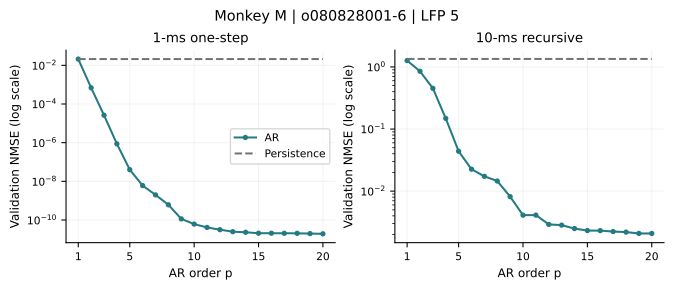

The file beside this chart, header and first rows:
recording, monkey, family, p, m, tau, horizon_ms, mean_nmse, outer_fold_sd, mean_persistence, valid_folds, max_condition
monkeyM_session-o080828001-6_lfp-5, M, ar, 1, 0, 1, 1, 0.021, 0.0003398, 0.02106, 5, 1
monkeyM_session-o080828001-6_lfp-5, M, ar, 1, 0, 1, 10, 1.265, 0.0206, 1.345, 5, 1
monkeyM_session-o080828001-6_lfp-5, M, ar, 2, 0, 1, 1, 0.0006882, 8.226967147954984e-06, 0.02106, 5, 14.52
monkeyM_session-o080828001-6_lfp-5, M, ar, 2, 0, 1, 10, 0.8515, 0.007532, 1.345, 5, 14.52
monkeyM_session-o080828001-6_lfp-5, M, ar, 3, 0, 1, 1, 2.621649943887117e-05, 3.0379857233596817e-07, 0.02106, 5, 168.2
monkeyM_session-o080828001-6_lfp-5, M, ar, 3, 0, 1, 10, 0.4522, 0.004271, 1.345, 5, 168.2
monkeyM_session-o080828001-6_lfp-5, M, ar, 4, 0, 1, 1, 8.676566120679042e-07, 4.8063521029421606e-09, 0.02106, 5, 1795
monkeyM_session-o080828001-6_lfp-5, M, ar, 4, 0, 1, 10, 0.1483, 0.0008749, 1.345, 5, 1795
monkeyM_session-o080828001-6_lfp-5, M, ar, 5, 0, 1, 1, 4.013138457318096e-08, 4.33556033770086e-10, 0.02106, 5, 20006
monkeyM_session-o080828001-6_lfp-5, M, ar, 5, 0, 1, 10, 0.04388, 0.0004212, 1.345, 5, 20006
monkeyM_session-o080828001-6_lfp-5, M, ar, 6, 0, 1, 1, 6.026649123503277e-09, 1.1421717971948476e-10, 0.02106, 5, 192557
monkeyM_session-o080828001-6_lfp-5, M, ar, 6, 0, 1, 10, 0.02257, 0.000381, 1.345, 5, 192557
monkeyM_session-o080828001-6_lfp-5, M, ar, 7, 0, 1, 1, 1.989613393817115e-09, 3.374076666388316e-11, 0.02106, 5, 1004180
monkeyM_session-o080828001-6_lfp-5, M, ar, 7, 0, 1, 10, 0.01731, 0.0002318, 1.345, 5, 1004180
monkeyM_session-o080828001-6_lfp-5, M, ar, 8, 0, 1, 1, 6.12633942055775e-10, 1.087266090346936e-11, 0.02106, 5, 3356851
monkeyM_session-o080828001-6_lfp-5, M, ar, 8, 0, 1, 10, 0.01455, 0.0002399, 1.345, 5, 3356851
monkeyM_session-o080828001-6_lfp-5, M, ar, 9, 0, 1, 1, 1.1446722109391588e-10, 1.8070056800357416e-12, 0.02106, 5, 11068164
monkeyM_session-o080828001-6_lfp-5, M, ar, 9, 0, 1, 10, 0.008156, 0.0001421, 1.345, 5, 11068164
monkeyM_session-o080828001-6_lfp-5, M, ar, 10, 0, 1, 1, 6.169363353643995e-11, 5.224814081183736e-13, 0.02106, 5, 47239069
monkeyM_session-o080828001-6_lfp-5, M, ar, 10, 0, 1, 10, 0.004105, 4.16393512929674e-05, 1.345, 5, 47239069
monkeyM_session-o080828001-6_lfp-5, M, ar, 11, 0, 1, 1, 4.1318727606510637e-11, 3.782650937521098e-13, 0.02106, 5, 112709483
monkeyM_session-o080828001-6_lfp-5, M, ar, 11, 0, 1, 10, 0.004113, 5.354739099820249e-05, 1.345, 5, 112709483
monkeyM_session-o080828001-6_lfp-5, M, ar, 12, 0, 1, 1, 3.1668369950754586e-11, 1.913786752425117e-13, 0.02106, 5, 125204410
monkeyM_session-o080828001-6_lfp-5, M, ar, 12, 0, 1, 10, 0.002915, 3.0866617439559915e-05, 1.345, 5, 125204410
monkeyM_session-o080828001-6_lfp-5, M, ar, 13, 0, 1, 1, 2.491216183594365e-11, 2.645132523692381e-13, 0.02106, 5, 129096354
monkeyM_session-o080828001-6_lfp-5, M, ar, 13, 0, 1, 10, 0.002837, 4.386073635020769e-05, 1.345, 5, 129096354
monkeyM_session-o080828001-6_lfp-5, M, ar, 14, 0, 1, 1, 2.3279898608070787e-11, 2.2363596684429786e-13, 0.02106, 5, 132190929
monkeyM_session-o080828001-6_lfp-5, M, ar, 14, 0, 1, 10, 0.002497, 3.619052581950391e-05, 1.345, 5, 132190929
monkeyM_session-o080828001-6_lfp-5, M, ar, 15, 0, 1, 1, 2.0804289079559588e-11, 2.412044379479435e-13, 0.02106, 5, 135093823
monkeyM_session-o080828001-6_lfp-5, M, ar, 15, 0, 1, 10, 0.00232, 3.624674492971934e-05, 1.345, 5, 135093823
monkeyM_session-o080828001-6_lfp-5, M, ar, 16, 0, 1, 1, 2.0799578939440997e-11, 2.379662802700152e-13, 0.02106, 5, 137888373
monkeyM_session-o080828001-6_lfp-5, M, ar, 16, 0, 1, 10, 0.002314, 3.503403849759416e-05, 1.345, 5, 137888373
monkeyM_session-o080828001-6_lfp-5, M, ar, 17, 0, 1, 1, 2.0615374570761974e-11, 2.491694653218518e-13, 0.02106, 5, 140664985
monkeyM_session-o080828001-6_lfp-5, M, ar, 17, 0, 1, 10, 0.002236, 3.608350766978198e-05, 1.345, 5, 140664985
monkeyM_session-o080828001-6_lfp-5, M, ar, 18, 0, 1, 1, 2.055787357264693e-11, 2.576662093113354e-13, 0.02106, 5, 143195628
monkeyM_session-o080828001-6_lfp-5, M, ar, 18, 0, 1, 10, 0.002191, 3.836566782568788e-05, 1.345, 5, 143195628
monkeyM_session-o080828001-6_lfp-5, M, ar, 19, 0, 1, 1, 1.9904171601866176e-11, 2.4275372005972885e-13, 0.02106, 5, 145072114
monkeyM_session-o080828001-6_lfp-5, M, ar, 19, 0, 1, 10, 0.002085, 3.44428930433401e-05, 1.345, 5, 145072114
monkeyM_session-o080828001-6_lfp-5, M, ar, 20, 0, 1, 1, 1.935037104455879e-11, 2.237655694607667e-13, 0.02106, 5, 146756744
monkeyM_session-o080828001-6_lfp-5, M, ar, 20, 0, 1, 10, 0.002081, 3.353383124798239e-05, 1.345, 5, 146756744
